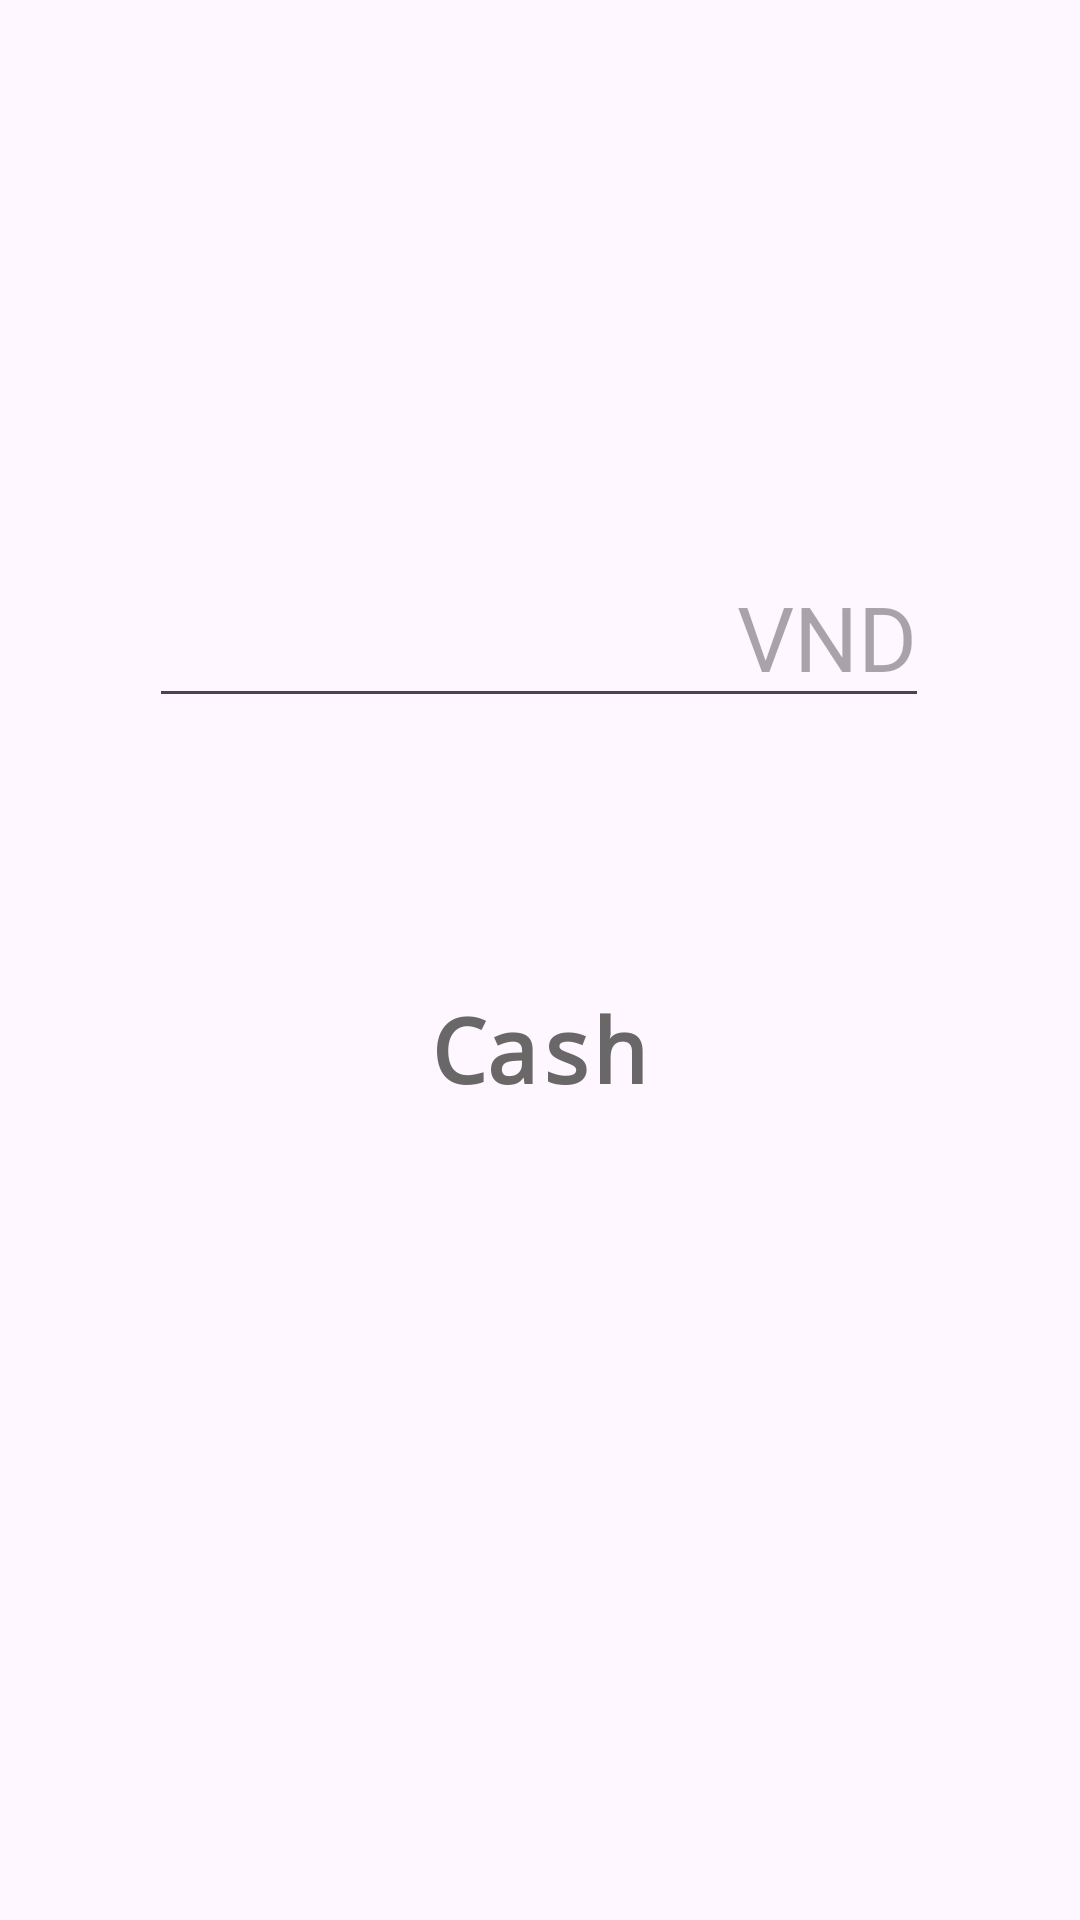

This screen was rendered from an Android layout file. Write that file and the resources it references.
<!-- AndroidManifest.xml: application theme Theme.MiniProjectRacing -->
<!-- res/layout/cash_layout.xml -->
<?xml version="1.0" encoding="utf-8"?>
<androidx.constraintlayout.widget.ConstraintLayout xmlns:android="http://schemas.android.com/apk/res/android"
    xmlns:app="http://schemas.android.com/apk/res-auto"
    xmlns:tools="http://schemas.android.com/tools"
    android:layout_width="match_parent"
    android:layout_height="match_parent">

    <RelativeLayout
        android:layout_width="320dp"
        android:layout_height="510dp"
        app:layout_constraintBottom_toBottomOf="parent"
        app:layout_constraintEnd_toEndOf="parent"
        app:layout_constraintHorizontal_bias="0.494"
        app:layout_constraintStart_toStartOf="parent"
        app:layout_constraintTop_toTopOf="parent"
        app:layout_constraintVertical_bias="0.728"
        tools:ignore="MissingConstraints">

        <TextView
            android:id="@+id/tvSave"
            android:layout_width="wrap_content"
            android:layout_height="wrap_content"
            android:layout_centerInParent="true"
            android:layout_marginTop="30dp"
            android:clickable="true"
            android:fontFamily="monospace"
            android:padding="10dp"
            android:text="Cash"
            android:textColor="#EF5F5D5D"
            android:textSize="30sp"
            android:textStyle="bold" />

        <EditText
            android:id="@+id/depositAmount"
            android:layout_width="wrap_content"
            android:layout_height="wrap_content"
            android:layout_above="@id/tvSave"
            android:textAlignment="textEnd"
            android:layout_centerInParent="true"
            android:layout_marginLeft="30dp"
            android:layout_marginRight="30dp"
            android:layout_marginBottom="50dp"
            android:ems="10"
            android:hint="VND"
            android:inputType="number"
            android:paddingLeft="10dp"
            android:textSize="30sp" />
    </RelativeLayout>
</androidx.constraintlayout.widget.ConstraintLayout>
<!-- resources referenced by this layout -->
<resources>
  <style name="Theme.MiniProjectRacing" parent="Base.Theme.MiniProjectRacing" />
  <style name="Base.Theme.MiniProjectRacing" parent="Theme.Material3.DayNight.NoActionBar">
          
          
      </style>
</resources>
